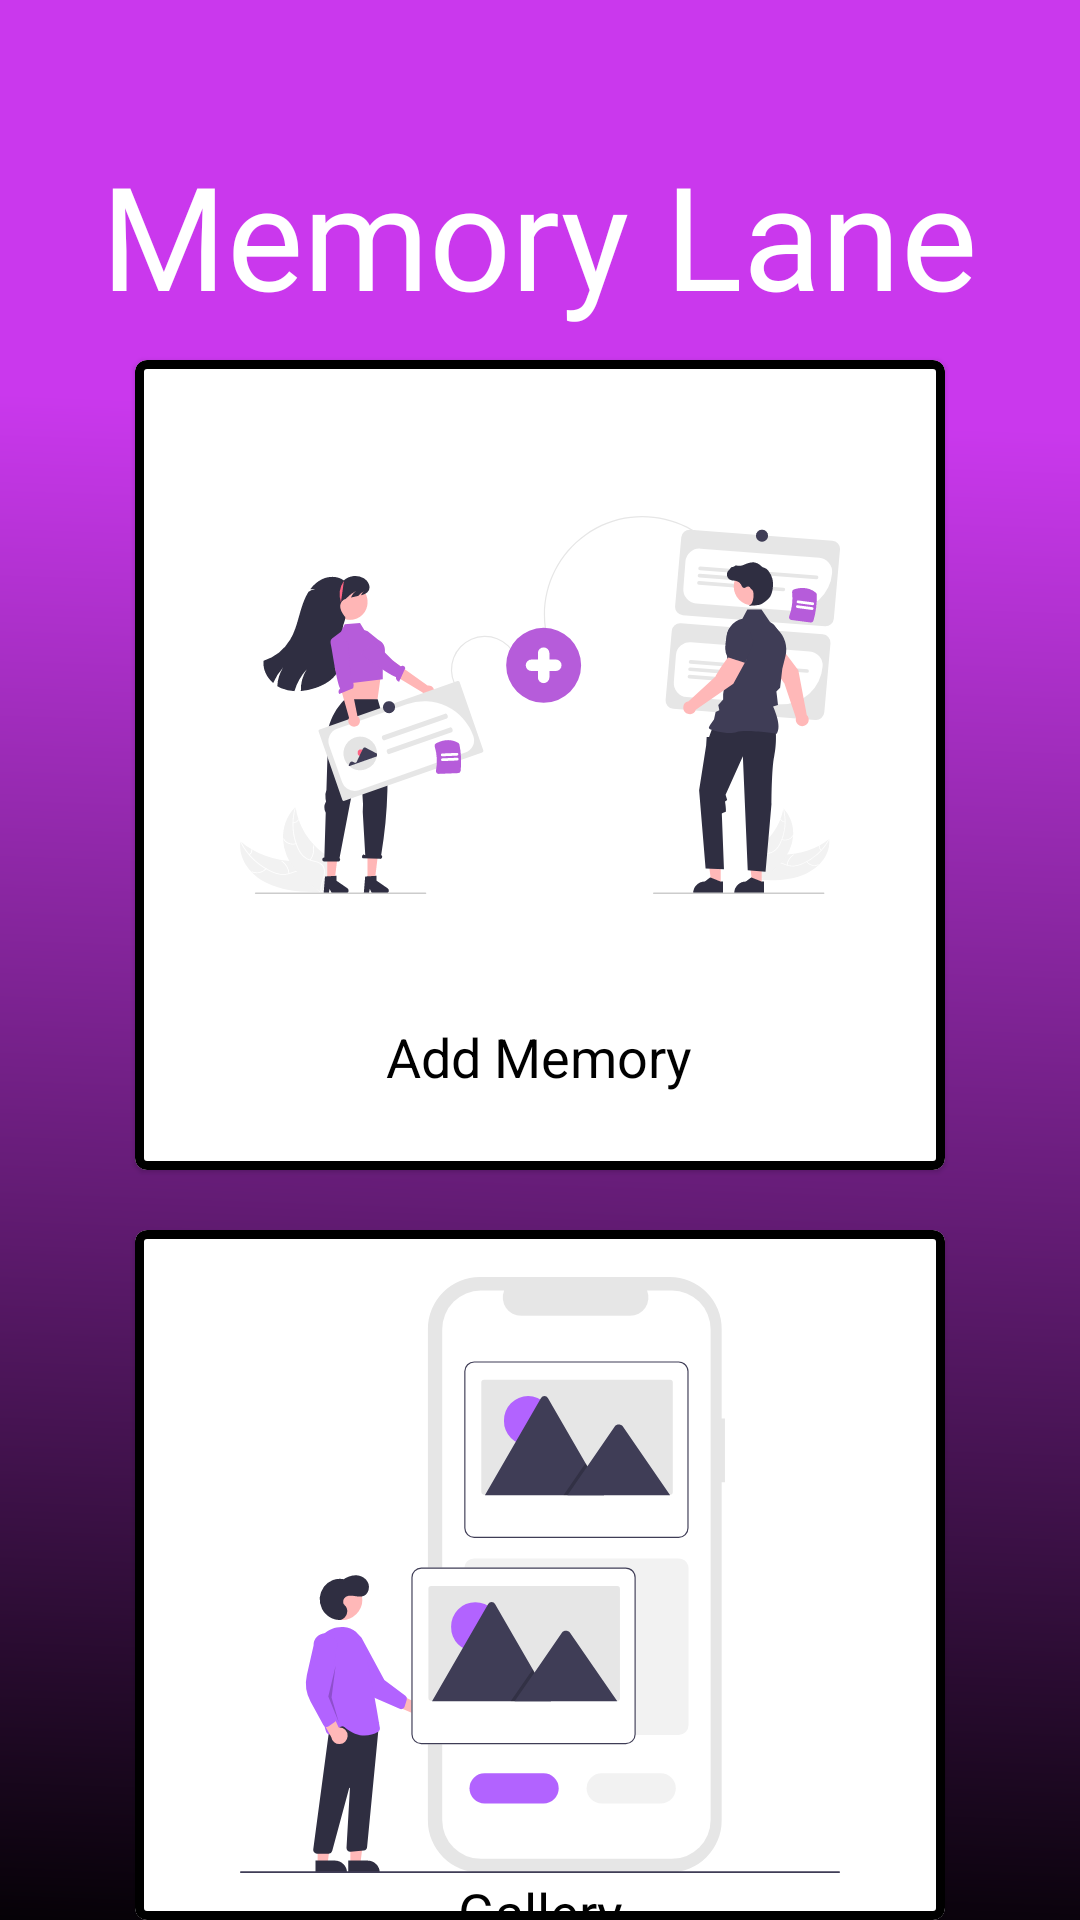

The Android layout XML behind this screen, and the referenced resources:
<!-- AndroidManifest.xml: application theme Theme.Navigationdrawer -->
<!-- res/layout/activity_memorylane.xml -->
<?xml version="1.0" encoding="utf-8"?>
<androidx.constraintlayout.widget.ConstraintLayout xmlns:android="http://schemas.android.com/apk/res/android"
    xmlns:app="http://schemas.android.com/apk/res-auto"
    xmlns:tools="http://schemas.android.com/tools"
    android:layout_width="match_parent"
    android:layout_height="match_parent"
    tools:context=".memoryLane"
    android:background="@drawable/cover_bg">

    <RelativeLayout
        android:id="@+id/linearLayout"
        android:layout_width="match_parent"
        android:layout_height="match_parent">

        <TextView
            android:id="@+id/login"
            android:layout_width="wrap_content"
            android:layout_height="wrap_content"
            android:layout_alignParentTop="true"
            android:layout_centerHorizontal="true"
            android:layout_marginTop="46dp"
            android:fontFamily="@font/fredoka_one"
            android:gravity="top"

            android:text="Memory Lane"
            android:textAppearance="@style/login"
            android:textSize="48sp" />
        <com.google.android.material.card.MaterialCardView
            android:layout_width="270dp"
            android:layout_height="270dp"
            android:layout_marginTop="120dp"
            android:layout_centerHorizontal="true"
            app:strokeColor="@color/black"
            app:strokeWidth="3dp"
            android:id="@+id/addMemory"
            android:onClick="openNew">

            <RelativeLayout

                android:layout_width="match_parent"
                android:layout_height="match_parent">

                <TextView
                    android:id="@+id/tvJob"
                    android:layout_width="wrap_content"
                    android:layout_height="wrap_content"
                    android:layout_below="@id/addMemory_Img"
                    android:layout_centerHorizontal="true"
                    android:layout_marginTop="0dp"
                    android:gravity="center"
                    android:padding="5dp"
                    android:text="Add Memory"
                    android:textColor="@color/black"
                    android:textSize="18sp"
                     />

                <ImageView
                    android:id="@+id/addMemory_Img"
                    android:layout_width="200dp"
                    android:layout_height="200dp"
                    android:layout_centerHorizontal="true"
                    android:layout_marginTop="15dp"
                    app:srcCompat="@drawable/add_memory" />
            </RelativeLayout>
        </com.google.android.material.card.MaterialCardView>

        <com.google.android.material.card.MaterialCardView
            android:layout_width="270dp"
            android:layout_height="270dp"
            android:layout_below="@+id/addMemory"
            android:layout_marginTop="20dp"
            app:strokeColor="@color/black"
            app:strokeWidth="3dp"
            android:layout_centerHorizontal="true"
            android:id="@+id/gallery"
            android:onClick="openNew">

            <RelativeLayout

                android:layout_width="match_parent"
                android:layout_height="match_parent">

                <TextView
                    android:id="@+id/textView3"
                    android:layout_width="wrap_content"
                    android:layout_height="wrap_content"
                    android:layout_below="@id/gallery_img"
                    android:layout_centerHorizontal="true"
                    android:layout_marginTop="0dp"
                    android:gravity="center"
                    android:text="Gallery"
                    android:textColor="@color/black"
                    android:textSize="18sp" />

                <ImageView
                    android:id="@+id/gallery_img"
                    android:layout_width="200dp"
                    android:layout_height="200dp"
                    android:layout_centerHorizontal="true"
                    android:layout_marginTop="15dp"
                    app:srcCompat="@drawable/gallery" />
            </RelativeLayout>
        </com.google.android.material.card.MaterialCardView>


    </RelativeLayout>

</androidx.constraintlayout.widget.ConstraintLayout>
<!-- resources referenced by this layout -->
<resources>
  <color name="black">#FF000000</color>
  <!-- drawable add_memory: vector/xml drawable (drawable, 21194 chars, omitted) -->
  <!-- drawable cover_bg (drawable) -->
  <?xml version="1.0" encoding="utf-8"?>
  <vector
      xmlns:android="http://schemas.android.com/apk/res/android"
      xmlns:aapt="http://schemas.android.com/aapt"
      android:width="360dp"
      android:height="1200dp"
      android:viewportWidth="390"
      android:viewportHeight="844"
      >
      <group>
          <clip-path
              android:pathData="M0 0H390V844H0V0Z"
              />
          <group
              android:translateX="1"
              android:translateY="0"
              android:pivotX="195"
              android:pivotY="422"
              android:scaleX="3"
              android:scaleY="3"
              android:rotation="90"
              >
              <path
                  android:pathData="M0 0V844H390V0"
                  >
                  <aapt:attr name="android:fillColor">
                      <gradient
                          android:type="linear"
                          android:startX="120"
                          android:startY="300"
                          android:endX="350"
                          android:endY="310"
                          >
                          <item
                              android:color="#CA38ED"
                              android:offset="0"
                              />
                          <item
                              android:color="#000000"
                              android:offset="1"
                              />
                      </gradient>
                  </aapt:attr>
              </path>
          </group>
      </group>
  </vector>
  <!-- drawable gallery: vector/xml drawable (drawable, 8084 chars, omitted) -->
  <style name="login">
          <item name="android:textSize">40sp</item>
          <item name="android:textColor">#FFFFFF</item>
      </style>
  <style name="Theme.Navigationdrawer" parent="Theme.MaterialComponents.Light.NoActionBar">
          
          
          <item name="colorPrimary">@color/purple_500</item>
          <item name="colorPrimaryVariant">@color/purple_700</item>
          <item name="colorOnPrimary">@color/white</item>
          
          <item name="colorSecondary">@color/teal_200</item>
          <item name="colorSecondaryVariant">@color/teal_700</item>
          <item name="colorOnSecondary">@color/black</item>
          
          <item name="android:statusBarColor" tools:targetApi="l">?attr/colorPrimaryVariant</item>
      </style>
  <color name="purple_500">#FF6200EE</color>
  <color name="purple_700">#FF3700B3</color>
  <color name="white">#FFFFFFFF</color>
  <color name="teal_200">#FF03DAC5</color>
  <color name="teal_700">#FF018786</color>
</resources>
